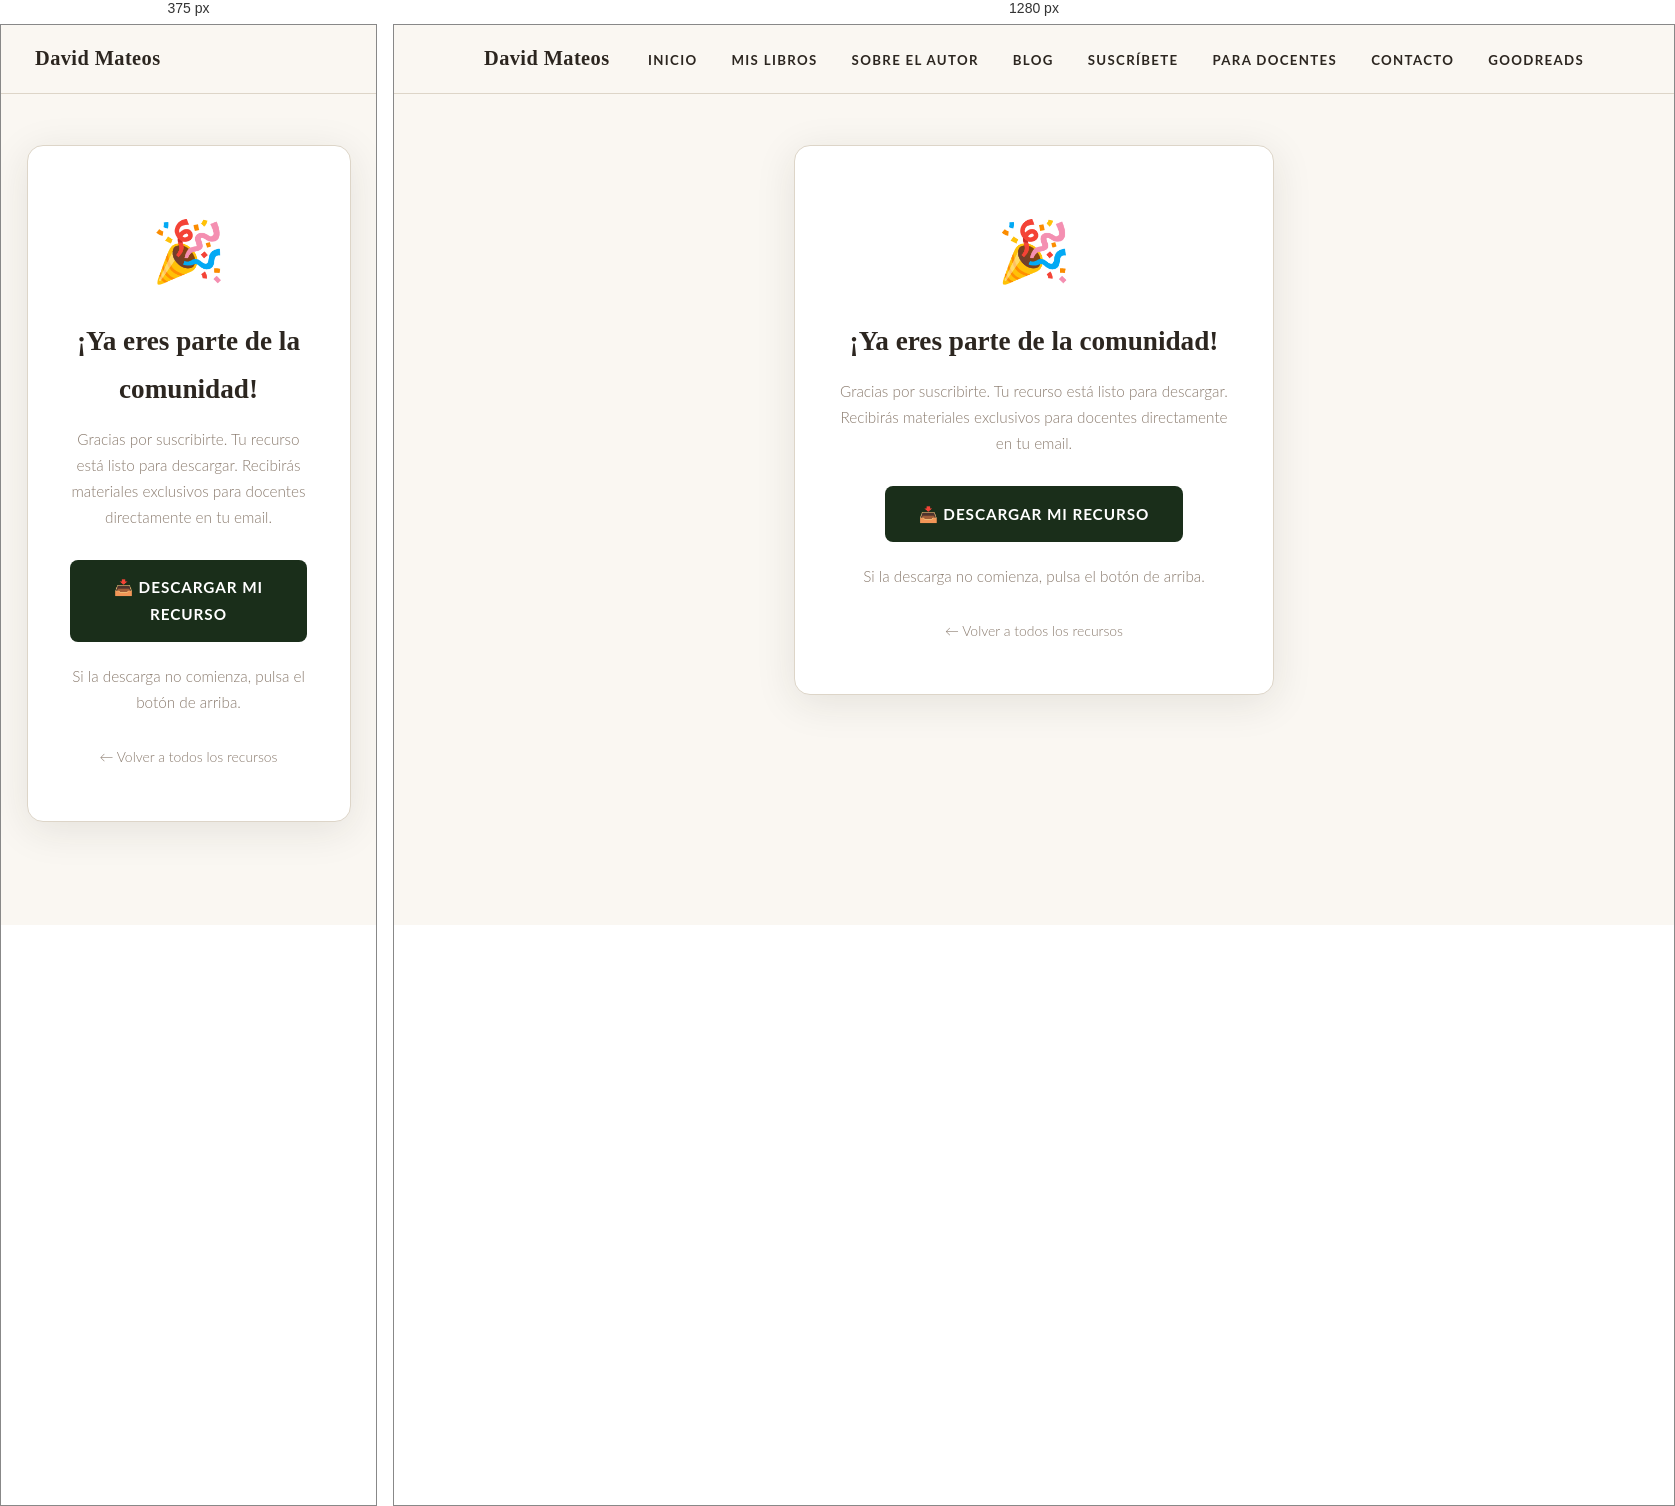
Rendered at 375 px and 1280 px, left to right.

<!-- file: gracias-descarga.html -->
<!DOCTYPE html>
<html lang="es">
<head>
<meta charset="UTF-8">
<meta name="viewport" content="width=device-width, initial-scale=1.0">
<link rel="icon" type="image/svg+xml" href="/favicon.svg">
<title>¡Gracias! Tu descarga está lista · David Mateos</title>
  <meta name="robots" content="noindex, nofollow">
<link rel="stylesheet" href="style-shared.css">
<style>
.gracias-wrap {
  min-height: 70vh;
  display: flex;
  align-items: center;
  justify-content: center;
  padding: 3rem 1.5rem;
}
.gracias-card {
  background: #fff;
  border: 1px solid var(--border);
  border-radius: 16px;
  padding: 3rem 2.5rem;
  max-width: 480px;
  width: 100%;
  text-align: center;
  box-shadow: 0 8px 40px rgba(44,38,32,0.10);
}
.gracias-icon { font-size: 3.5rem; margin-bottom: 1rem; }
.gracias-card h1 {
  font-family: var(--font-display);
  font-size: 1.6rem;
  color: var(--brown);
  margin-bottom: 0.75rem;
}
.gracias-card p {
  color: var(--muted);
  font-size: 0.9rem;
  line-height: 1.7;
  margin-bottom: 1.75rem;
}
.btn-descarga {
  display: inline-flex;
  align-items: center;
  gap: 0.5rem;
  padding: 0.85rem 2rem;
  background: #1A2E1A;
  color: #fff;
  border: none;
  border-radius: 8px;
  font-size: 0.9rem;
  font-weight: 700;
  letter-spacing: 0.06em;
  text-transform: uppercase;
  cursor: pointer;
  text-decoration: none;
  transition: background .2s;
}
.btn-descarga:hover { background: #2D6A4F; color: #fff; }
.nota {
  margin-top: 1.25rem;
  font-size: 0.75rem;
  color: #bbb;
}
.volver {
  display: block;
  margin-top: 1.5rem;
  font-size: 0.82rem;
  color: var(--muted);
  text-decoration: none;
}
.volver:hover { color: var(--brown); }
</style>
</head>
<body>
<nav>
  <div class="nav-inner">
    <a href="https://davidmateos.com/" class="nav-logo">David Mateos</a>
    <ul class="nav-links">
      <li><a href="https://davidmateos.com/">Inicio</a></li>
      <li><a href="https://davidmateos.com/libros.html">Mis libros</a></li>
      <li><a href="https://davidmateos.com/autor.html">Sobre el autor</a></li>
      <li><a href="blog.html">Blog</a></li>
      <li><a href="https://davidmateos.com/suscribete.html">Suscríbete</a></li>
      <li><a href="recursos-docentes.html">Para docentes</a></li>
      <li><a href="https://davidmateos.com/contacto.html">Contacto</a></li>
      <li><a href="https://www.goodreads.com/author/show/7356842.David_Mateos" target="_blank" rel="noopener noreferrer">Goodreads</a></li>
    </ul>
  </div>
</nav>

<div class="gracias-wrap">
  <div class="gracias-card">
    <div class="gracias-icon">🎉</div>
    <h1>¡Ya eres parte de la comunidad!</h1>
    <p>Gracias por suscribirte. Tu recurso está listo para descargar. Recibirás materiales exclusivos para docentes directamente en tu email.</p>
    <a id="btn-dl" href="#" class="btn-descarga">📥 Descargar mi recurso</a>
    <p class="nota">Si la descarga no comienza, pulsa el botón de arriba.</p>
    <a href="recursos-docentes.html" class="volver">← Volver a todos los recursos</a>
  </div>
</div>

<script src="/nav.js"></script>
<script>
var url = localStorage.getItem('dm_download_url');
if (url) {
  var btn = document.getElementById('btn-dl');
  btn.href = url;
  btn.setAttribute('download', '');
  localStorage.removeItem('dm_download_url');
  setTimeout(function() {
    var a = document.createElement('a');
    a.href = url;
    a.download = '';
    document.body.appendChild(a);
    a.click();
    document.body.removeChild(a);
  }, 800);
} else {
  document.getElementById('btn-dl').href = 'recursos-docentes.html';
}
</script>
</body>
</html>


/* @media block from style-shared.css */
@media (max-width: 640px) {
  .nav-links { display: none; }
  .blog-grid { grid-template-columns: 1fr; padding: 2rem 1rem 3rem; }
  .article-wrap { padding: 2rem 1rem 3rem; }
}